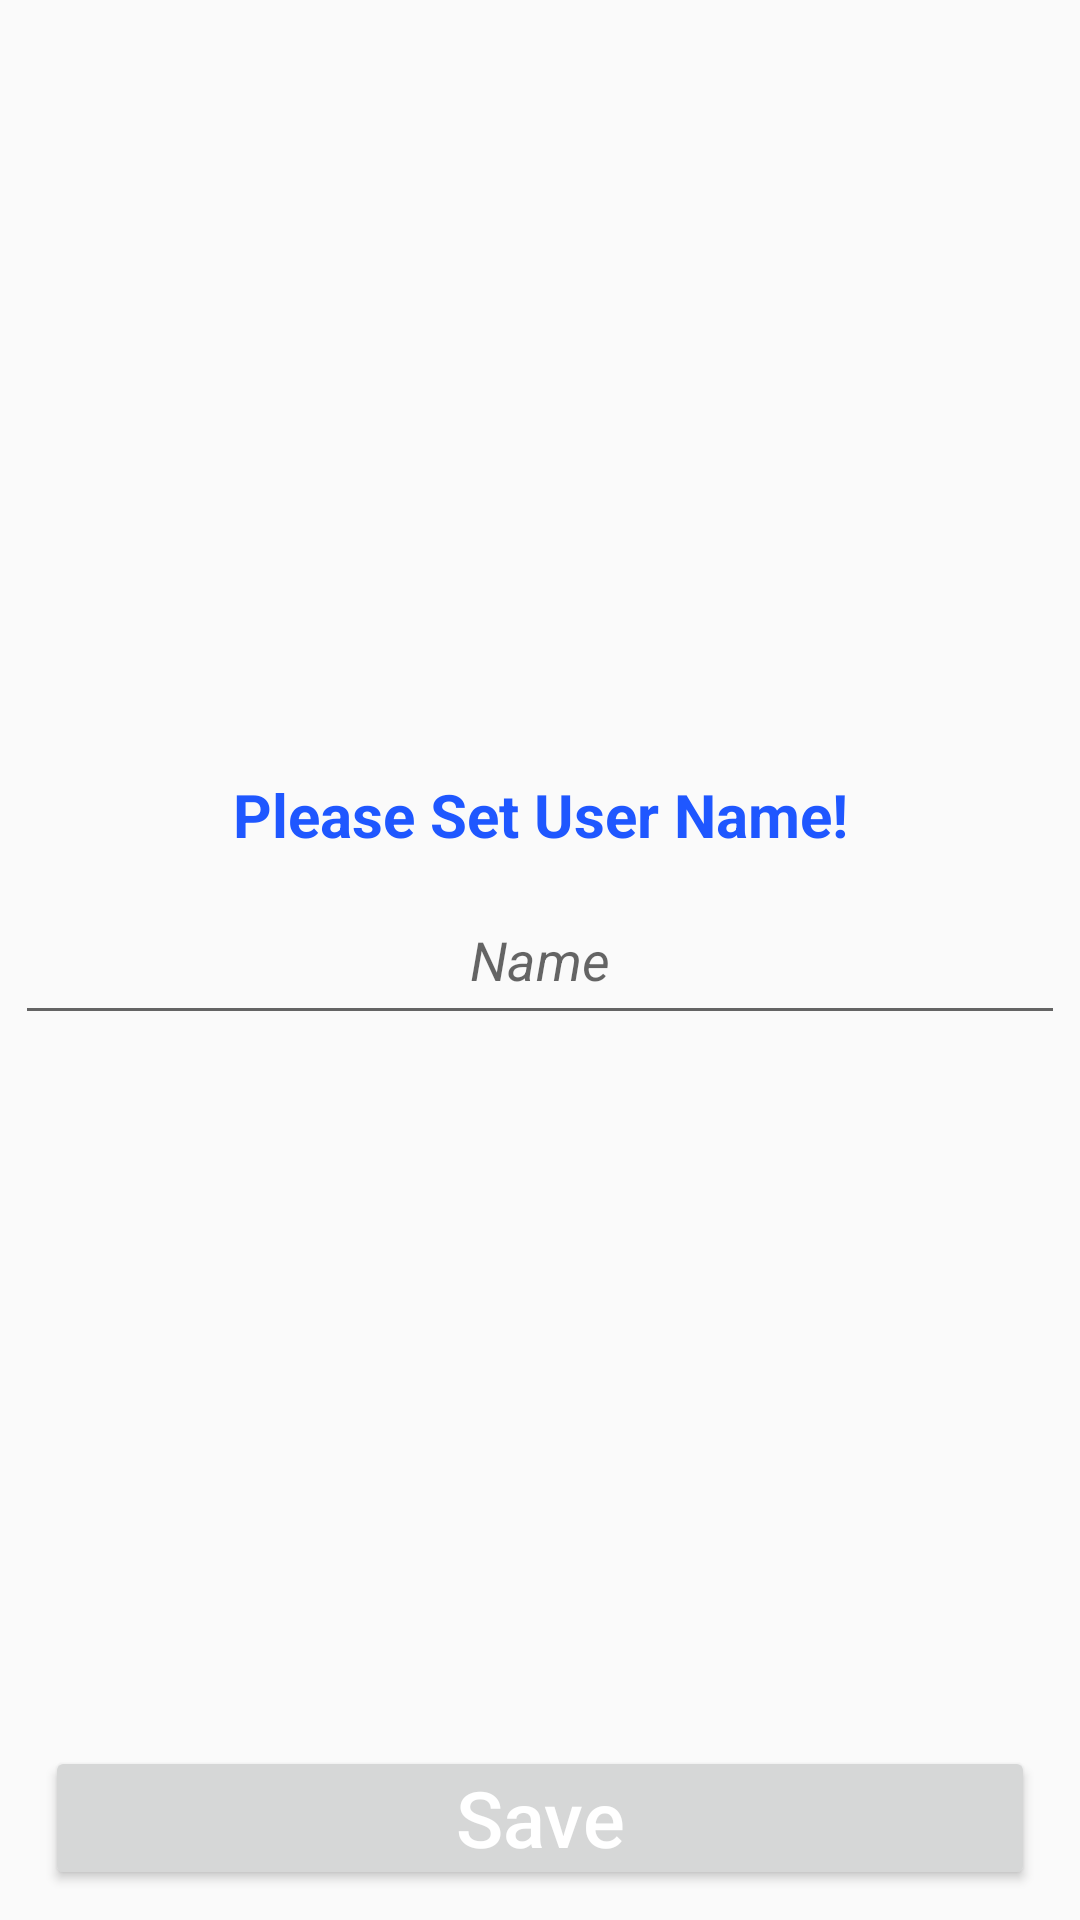

Write the Android layout XML for this screen, with the resource values it uses.
<!-- AndroidManifest.xml: application theme AppTheme -->
<!-- res/layout/activity_user_detail_settings.xml -->
<?xml version="1.0" encoding="utf-8"?>
<RelativeLayout xmlns:android="http://schemas.android.com/apk/res/android"
    xmlns:tools="http://schemas.android.com/tools"
    android:layout_width="match_parent"
    android:layout_height="match_parent"
    tools:context=".UserDetailSettings">


    <EditText
        android:id="@+id/set_user_name_det"
        android:layout_width="350dp"
        android:layout_height="50dp"
        android:layout_centerInParent="true"
        android:hint="Name"
        android:inputType="none|textPersonName"
        android:padding="6dp"
        android:textAlignment="center"

        android:textStyle="italic" />

    <Button
        android:id="@+id/save_button"
        android:layout_width="match_parent"
        android:layout_height="wrap_content"
        android:layout_alignParentBottom="true"
        android:layout_marginStart="15dp"
        android:layout_marginTop="20dp"
        android:layout_marginEnd="15dp"
        android:layout_marginBottom="10dp"
        android:padding="6dp"
        android:text="Save"
        android:textAlignment="center"
        android:textAllCaps="false"
        android:textColor="#fff"
        android:textSize="26sp" />

    <TextView
        android:id="@+id/textviewDetails"
        android:layout_width="match_parent"
        android:layout_height="wrap_content"
        android:layout_above="@id/set_user_name_det"
        android:layout_marginBottom="10dp"
        android:text="Please Set User Name!"
        android:textAlignment="center"
        android:textColor="#1F57FF"
        android:textSize="20sp"
        android:textStyle="bold" />
    </RelativeLayout>
<!-- resources referenced by this layout -->
<resources>
  <style name="AppTheme" parent="Theme.AppCompat.Light.NoActionBar">
          
          <item name="colorPrimary">@color/colorPrimary</item>
          <item name="colorPrimaryDark">@color/colorPrimaryDark</item>
          <item name="colorAccent">@color/colorAccent</item>
      </style>
  <color name="colorPrimary">#0236F1</color>
  <color name="colorPrimaryDark">#0462B5</color>
  <color name="colorAccent">#FFFFFF</color>
</resources>
